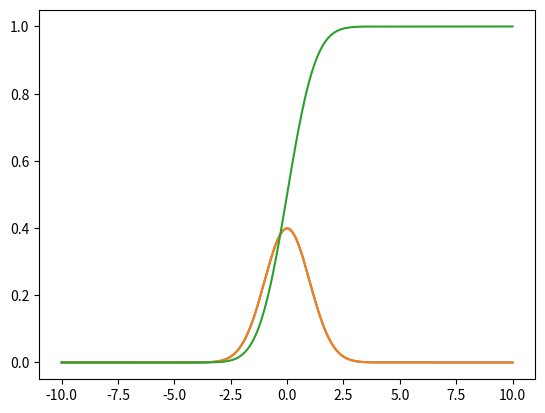

Python code for this plot: (Note: this script raises an exception after producing the figure.)
from scipy.stats import norm
import numpy as np
import pandas as pd
import matplotlib.pyplot as plt

gemiddelde = 0
standaardafwijking = 1
x = np.linspace(10,-10,1001)  # Bepaal de x-waarden om de grafiek op te tekenen
y = norm.pdf(x, gemiddelde, standaardafwijking)  # Bepaal de functiewaarden van een normale verdeling met gegeven gemiddelde en standaardafwijking
plt.plot(x,y)  # Teken de grafiek van de normale verdeling

gemiddelde = 0
standaardafwijking = 1
x = np.linspace(10,-10,1001)
y_pdf = norm.pdf(x, gemiddelde, standaardafwijking)  # Pas de dichtheidsfunctie van de normale verdeling toe op een reeks x-waarden
y_cdf = norm.cdf(x, gemiddelde, standaardafwijking)  # Pas de cumulatieve dichtheidsfunctie van de normale verdeling toe op een reeks x-waarden
plt.plot(x,y_pdf)   # Teken de grafiek van de dichtheidsfunctie
plt.plot(x,y_cdf)   # Teken de grafiek van de cumulatieve dichtheidsfunctie









x = np.linspace(970,1050,40)
y = norm.pdf(x,barometer_gemiddelde,barometer_standaardafwijking)  # Bereken de waarden voor de dichtheidsfunctie van normale verdeling
weather["barometer"].plot(kind="hist",bins=x, density=True)  # Teken het histogram
plt.plot(x,y,color="red")  # Teken de dichtheidsfunctie van normale verdeling













